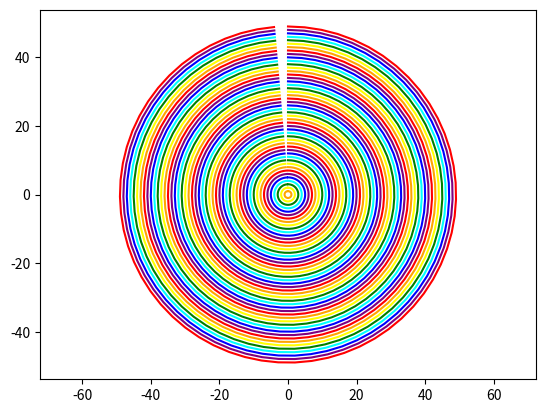

Generate this figure with matplotlib:
import numpy as np
import matplotlib.pyplot as mpl
import matplotlib.animation as animator

colors = ['r','orange','yellow','g','cyan','b','purple']

fig,ax = mpl.subplots()
circle, = mpl.plot([],[],'o')
def circle_extend(t):
    x, y = t*np.sin(np.arange(0,2*np.pi,0.1)), t*np.cos(np.arange(0,2*np.pi,0.1))
    return [x,y]

def animate(i):
    circle = mpl.plot(circle_extend(i)[0],circle_extend(i)[1],color=colors[i%7])

mpl.axis('equal')

ani = animator.FuncAnimation(fig, animate, frames = 50, interval = 100)
ani.save('lab_7_2_a.gif')
